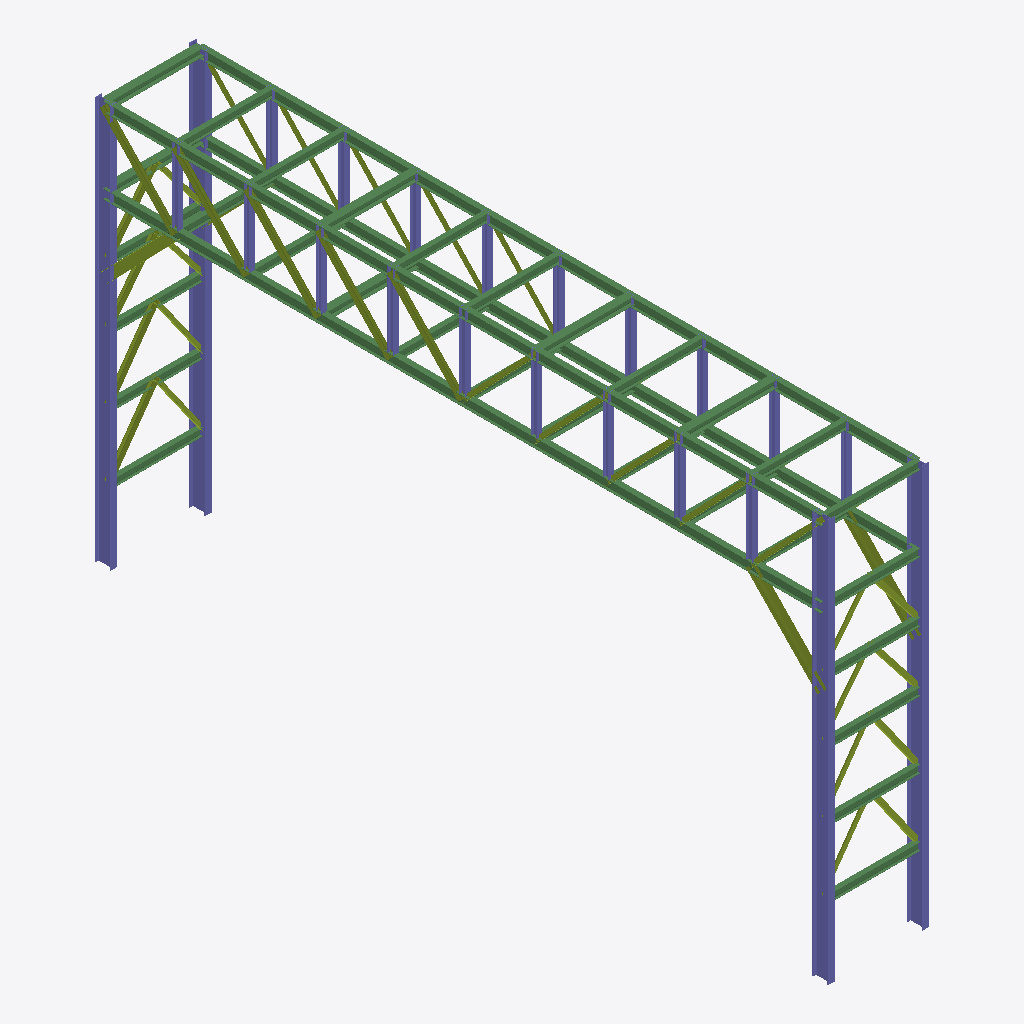
Isometric view of an IFC building model (IFC-SPF (STEP), schema IFC2X3, length unit millimetre), seen from the south-west, elements coloured by IFC class: 35 members (olive), 34 beams (green), 22 columns (violet).
Extent 2.8 m × 19.4 m × 10.7 m (x, y, z). Storeys (1): Undefined at 0.00 m. Elements (96): 40 IfcMember, 34 IfcBeam, 22 IfcColumn.

HEADER;
FILE_DESCRIPTION(('ViewDefinition[CoordinationView_V2.0, QuantityTakeOffAddOnView]','Option [BaseQuantities:On]','Option [GridExport:Off]','Option [Assemblies:Off]','Option [Bolts:On]','Option [Rebars:On]','Option [PourObjects:Off]','Option [Welds:Off]','Option [SurfaceTreatments:On]','Option [LocationBy:0]','Option [ViewColors:Off]','Option [SectionedSpine:Off]','[2 more]'),'2;1');
FILE_NAME('out.ifc','2021-11-28T01:59:06',(''),(''),'IFC Database version: Work','Tekla Structures 2021 Service Pack 2, IFC Export Version: 4.0.0.0 Jun  1 2021','');
FILE_SCHEMA(('IFC2X3'));
ENDSEC;
DATA;
#36=IFCPROJECT('20AeCWjQT8xQFkkBfdleHp',#5,'Undefined',$,$,$,$,(#11),#35);
#38=IFCSITE('2JUQTATvrADPMKi_lBrXLb',#5,'Undefined',$,$,#37,$,$,.ELEMENT.,$,$,$,$,$);
#40=IFCBUILDING('1z5bX5YNv2a9IB48CjgHUy',#5,'Undefined',$,$,#39,$,$,.ELEMENT.,$,$,$);
#42=IFCBUILDINGSTOREY('2iOPja6Ir8Sgz3LUp5H2sx',#5,'Undefined',$,$,#41,$,$,.ELEMENT.,0.0);
#753=IFCBEAM('2pshs8WDjBA97x6AiANL34',#189,'BEAM','UB254*146*31','UB254*146*31',#750,#752,'IDb3dabd88-80db-4b28-91fb-18ab0a5d50c4');
#767=IFCBEAM('2qvkFYy9PDOumE1ccxsH3S',#189,'BEAM','UB254*146*31','UB254*146*31',#764,#766,'IDb4e6e3e2-f096-4d63-8c0e-0669bbd910dc');
#733=IFCBEAM('01FwJgBhr0mwmRU86VUwyS',#189,'BEAM','UB254*146*31','UB254*146*31',#726,#732,'ID013fa4ea-2ebd-40c3-ac1b-78819f7baf1c');
#950=IFCCOLUMN('2_iPnmnDbCLhqVYFnESkpX',#189,'COLUMN','UB406*178*67','UB406*178*67',#947,#949,'IDbeb19c70-c4d9-4c56-bd1f-88fc4e72ece1');
#938=IFCCOLUMN('0JAOWKOTH6sA1BnvxuAbGk',#189,'COLUMN','UB406*178*67','UB406*178*67',#935,#937,'ID13298814-61d4-46d8-a04b-c79ef82a542e');
#759=IFCBEAM('3wijxErETD88LPyHwn3Wf6',#189,'BEAM','UB254*146*31','UB254*146*31',#756,#758,'IDfab2dece-d4e7-4d20-8559-f11eb10e0a46');
#944=IFCCOLUMN('0CsK2DQvPF9vhagD$Hgi0y',#189,'COLUMN','UB406*178*67','UB406*178*67',#941,#943,'ID0cd9408d-6b96-4f27-9ae4-a8dfd1aac03c');
#915=IFCCOLUMN('11afe5chj3hwEXD9P5ZIRm',#189,'COLUMN','UB406*178*67','UB406*178*67',#907,#914,'ID41929a05-9abb-43af-a3a1-3496458d26f0');
#381=IFCMEMBER('1Fjm51h4fB6v1JqIfOmkdq',#189,'BEAM','UB254*146*31','UB254*146*31',#378,#380,'ID4fb70141-ac4a-4b1b-9053-d12a58c2e9f4');
#723=IFCBEAM('0TnH3oRHzF6AlQ3PC7yYRH',#189,'BEAM','UC203*203*46','UC203*203*46',#720,#722,'ID1dc510f2-6d1f-4f18-abda-0d9307f226d1');
#687=IFCBEAM('0xZJYlqcLFa8D8iuL1gsEQ',#189,'BEAM','UC203*203*46','UC203*203*46',#684,#686,'ID3b8d38af-d265-4f90-8348-b38541ab639a');
#651=IFCBEAM('2Jxo9ERe94WAMvm6ynix4M',#189,'BEAM','UC203*203*46','UC203*203*46',#648,#650,'ID93ef224e-6e82-4480-a5b9-c06f31b3b116');
#626=IFCBEAM('0gFBkGWuPCQ8wgSJtFA0hb',#189,'BEAM','UC203*203*46','UC203*203*46',#623,#625,'ID2a3cbb90-8386-4c68-8eaa-713dcf280ae5');
#578=IFCBEAM('1AsTyYGA14gvP2eyI4g4O0',#189,'BEAM','UB203*133*25','UB203*133*25',#575,#577,'ID4ad9df22-40a0-44ab-9642-a3c484a84600');
#699=IFCBEAM('3ioj7il8X8vBcZK756eAuG',#189,'BEAM','UB203*133*25','UB203*133*25',#696,#698,'IDeccad1ec-bc88-48e4-b9a3-507146a0ae10');
#663=IFCBEAM('1Jc$JG1evD0Qvfesp4Iusm',#189,'BEAM','UB203*133*25','UB203*133*25',#660,#662,'ID539bf4d0-068e-4d01-ae69-a36cc44b8db0');
#711=IFCBEAM('1RqL$82211GesbIJFHHkVZ',#189,'BEAM','UB203*133*25','UB203*133*25',#708,#710,'ID5bd15fc8-[number]-8da5-4933d146e7e3');
#639=IFCBEAM('18DsI2Ysf1AOZwmyt9yS15',#189,'BEAM','UB203*133*25','UB203*133*25',#636,#638,'ID48376482-8b6a-4129-88fa-c3cdc9f1c045');
#675=IFCBEAM('1gvDHgr$HEEQMQOc75vGhV',#189,'BEAM','UB203*133*25','UB203*133*25',#672,#674,'ID6ae4d46a-d7f4-4e39-a59a-6261c5e50adf');
#593=IFCBEAM('2BXwtvmGzFxfJZEOpHyiXe',#189,'BEAM','UB203*133*25','UB203*133*25',#590,#592,'ID8b87adf9-c10f-4fee-94e3-398cd1f2c868');
#471=IFCMEMBER('2YJN7wZZPAquSNfRVirRJC',#189,'BEAM','RSA120*120*10','RSA120*120*10',#468,#470,'IDa24d71fa-8e36-4ad3-8717-a5b7ecd5b4cc');
#480=IFCMEMBER('0y6dJjcVHE1uuYQbVh6XR_',#189,'BEAM','RSA120*120*10','RSA120*120*10',#477,#479,'ID3c1a74ed-99f4-4e07-8e22-6a57eb1a16fe');
#465=IFCMEMBER('3rMZWErnLAp8oEu9DiaGPs',#189,'BEAM','RSA120*120*10','RSA120*120*10',#462,#464,'IDf55a380e-d715-4acc-8c8e-e0936c910676');
#459=IFCMEMBER('065pNcWKfFKfoOkCD2CMga',#189,'BEAM','RSA120*120*10','RSA120*120*10',#456,#458,'ID061735e6-814a-4f52-9c98-b8c342316aa4');
#486=IFCMEMBER('1AajQg6zz2NvSmaznTzWGe',#189,'BEAM','RSA120*120*10','RSA120*120*10',#483,#485,'ID4a92d6aa-1bdf-425f-9730-93dc5df60428');
#306=IFCBEAM('2dkjSUIAz2vRjPnNvbLxYi',#189,'BEAM','UB203*133*25','UB203*133*25',#303,#305,'IDa7bad71e-48af-42e5-bb59-c57e6557b8ac');
#569=IFCBEAM('1rcPtDhbL2bOUTE3frhfbL',#189,'BEAM','UB203*133*25','UB203*133*25',#566,#568,'ID75999dcd-ae55-4295-879d-383a75ae9955');
#333=IFCBEAM('2k76S9_45BW9wM0ipLsrIL',#189,'BEAM','UB203*133*25','UB203*133*25',#330,#332,'IDae1c6709-f841-4b80-9e96-02ccd5db5495');
#327=IFCBEAM('36xKkY_$L9LvY8zXyTPSFt',#189,'BEAM','UB203*133*25','UB203*133*25',#324,#326,'IDc6ed4ba2-fbf5-[number]-f61f1d65c3f7');
#321=IFCBEAM('2EFDiW5zjBFuWo2ioKOnpX',#189,'BEAM','UB203*133*25','UB203*133*25',#318,#320,'ID8e3cdb20-17db-4b3f-8832-0acc94631ce1');
#315=IFCBEAM('23txdvbwjC59la5DMxqcIR',#189,'BEAM','UB203*133*25','UB203*133*25',#312,#314,'ID83dfb9f9-97ab-4c14-9be4-14d5bbd2649b');
#390=IFCMEMBER('2aFi_X8Cf7ShVz9OX6Oj6c',#189,'BEAM','UB254*146*31','UB254*146*31',#387,#389,'IDa43ecfa1-20ca-4772-b7fd-25884662d1a6');
#288=IFCBEAM('32o4sX9Fr3H9JN4i7LbTPa',#189,'BEAM','UB203*133*25','UB203*133*25',#285,#287,'IDc2c84da1-24fd-4344-94d7-12c1d595d664');
#297=IFCBEAM('0XNYxkH7z79f4I5WnmH0LE',#189,'BEAM','UB203*133*25','UB203*133*25',#294,#296,'ID215e2eee-447f-[number]-160c7044054e');
#898=IFCCOLUMN('3HyF_jeg96dg7q4OAVGNm$',#189,'COLUMN','UC152*152*23','UC152*152*23',#895,#897,'IDd1f0ffad-a2a2-469e-a1f4-11829f417c3f');
#904=IFCCOLUMN('3mdNjy8593bw3oY1ynyb9Y',#189,'COLUMN','UC152*152*23','UC152*152*23',#901,#903,'IDf09d7b7c-[number]-a0f2-881f31f25262');
#880=IFCCOLUMN('3uX0d8G0fC7wyYUu_gm$pR',#189,'COLUMN','UC152*152*23','UC152*152*23',#877,#879,'IDf88409c8-400a-4c1f-af22-7b8faac3fcdb');
#681=IFCBEAM('36EpJe93HFaAi04nCj8ubX',#189,'BEAM','UC203*203*46','UC203*203*46',#678,#680,'IDc63b34e8-2434-4f90-ab00-13132d238961');
#346=IFCMEMBER('1Lm0DDLFn2$Rnkm$7YwNUh',#189,'BEAM','UB254*146*31','UB254*146*31',#338,#345,'ID55c0034d-54fc-42fd-bc6e-c3f1e2e977ab');
#874=IFCCOLUMN('3bvVeZibPFLglfd_mcywq7',#189,'COLUMN','UC152*152*23','UC152*152*23',#871,#873,'IDe5e5fa23-b256-4f56-abe9-9fec26f3ad07');
#886=IFCCOLUMN('3Uc3OH0ZPAR9TAXpcjZxOW',#189,'COLUMN','UC152*152*23','UC152*152*23',#883,#885,'IDde983611-0236-4a6c-974a-8739ad8fb620');
#892=IFCCOLUMN('0WwxLVBZD39OvLNYzMz7ub',#189,'COLUMN','UC152*152*23','UC152*152*23',#889,#891,'ID20ebb55f-2e33-4325-8e55-5e2f56f47e25');
#783=IFCCOLUMN('334VqA35DBlBI_7XhfM0K8',#189,'COLUMN','UC152*152*23','UC152*152*23',#770,#782,'IDc311fd0a-0c53-4bbc-b4be-1e1ae9580508');
#856=IFCCOLUMN('2fEVuAsCf0GwWakup_Ty1$',#189,'COLUMN','UC152*152*23','UC152*152*23',#853,#855,'IDa939fe0a-d8ca-4043-a824-bb8cfe77c07f');
#185=IFCMEMBER('2jObZoTyv8HAYumvccV_us',#43,'BEAM','RSA120*120*10','RSA120*120*10',#182,#184,'IDad6258f2-77ce-4844-a8b8-c399a67fee36');
#832=IFCCOLUMN('0nrFnRKVXBhuKPK_r9F6WY',#189,'COLUMN','UC152*152*23','UC152*152*23',#829,#831,'ID31d4fc5b-51f8-4baf-8519-53ed493c6822');
#164=IFCMEMBER('15Vk9yWuLDkvzngojADXws',#43,'BEAM','RSA120*120*10','RSA120*120*10',#161,#163,'ID457ee27c-8385-4dbb-9f71-ab2b4a361eb6');
#826=IFCCOLUMN('0_fwlcbyz5FPK9LGfDWg$E',#189,'COLUMN','UC152*152*23','UC152*152*23',#823,#825,'ID3ea7abe6-97cf-453d-9509-550a4d82afce');
#862=IFCCOLUMN('1sZEjLSCf4Pe2xAnl6QV7G',#189,'COLUMN','UC152*152*23','UC152*152*23',#859,#861,'ID768ceb55-70ca-4466-80bb-2b1bc669f1d0');
#808=IFCCOLUMN('102DglrA57eReTdcIhsMwd',#189,'COLUMN','UC152*152*23','UC152*152*23',#805,#807,'ID4008daaf-d4a1-47a1-ba1d-9e64abd96ea7');
#868=IFCCOLUMN('0$PFSZLoH3tfuTA3eeOSTU',#189,'COLUMN','UC152*152*23','UC152*152*23',#865,#867,'ID3f64f723-5724-43de-9e1d-283a2861c75e');
#717=IFCBEAM('0KtxTL7BH0fO1lf4Mb_Dxh',#189,'BEAM','UC203*203*46','UC203*203*46',#714,#716,'ID14dfb755-1cb4-40a5-806f-a445a5f8deeb');
#705=IFCBEAM('1vZ1x80i175wKfG7_2uDRO',#189,'BEAM','UB203*133*25','UB203*133*25',#702,#704,'ID798c1ec8-02c0-4717-a529-407f82e0d6d8');
#669=IFCBEAM('3C7l0snuDEJxaF9sCsYD2Q',#189,'BEAM','UB203*133*25','UB203*133*25',#666,#668,'IDcc1ef036-c783-4e4f-b90f-27633688d09a');
#693=IFCBEAM('0Noxrwl2rDEgx1rvfurmr1',#189,'BEAM','UB203*133*25','UB203*133*25',#690,#692,'ID17cbbd7a-bc2d-4d3a-aec1-d79a78d70d41');
#820=IFCCOLUMN('1EYC9ll216ye7E8fLz8GPr',#189,'COLUMN','UC152*152*23','UC152*152*23',#817,#819,'ID4e88c26f-bc20-46f2-81ce-22957d210675');
#850=IFCCOLUMN('1zNB7SZgH2QBlv88KzuRDb',#189,'COLUMN','UC152*152*23','UC152*152*23',#847,#849,'ID7d5cb1dc-8ea4-4268-bbf9-20853de1b365');
#838=IFCCOLUMN('2u_GUD41v3vR5jfMY6GKMG',#189,'COLUMN','UC152*152*23','UC152*152*23',#835,#837,'IDb8f9078d-101e-43e5-b16d-a56886414590');
#844=IFCCOLUMN('34d9Mxtdb4cO2o4TlrH7tK',#189,'COLUMN','UC152*152*23','UC152*152*23',#841,#843,'IDc49c95bb-de79-4499-80b2-11dbf5447dd4');
#814=IFCCOLUMN('1pg1OK48P6nAsUvQ$mbbZV',#189,'COLUMN','UC152*152*23','UC152*152*23',#811,#813,'ID73a81614-1086-46c4-ad9e-e5aff09658df');
#262=IFCBEAM('09VULwGxXFOQUMHrZjSGJb',#189,'BEAM','UB203*133*25','UB203*133*25',#250,#261,'ID097de57a-43b8-4f61-a796-4758ed7104e5');
#645=IFCBEAM('3HId$eJYP8m85N56bBkB9o',#189,'BEAM','UC203*203*46','UC203*203*46',#642,#644,'IDd14a7fe8-4e26-48c0-8157-14694bb8b272');
#606=IFCBEAM('2EhljDoo12DRb$2KtLRx9f',#189,'BEAM','UC203*203*46','UC203*203*46',#596,#605,'ID8eaefb4d-cb20-4235-b97f-094dd56fb269');
#493=IFCMEMBER('14540i1Hv3gPzEtmM3AliI',#189,'BEAM','RSA120*120*10','RSA120*120*10',#490,#492,'ID4414402c-051e-43a9-9f4e-df05832afb12');
#505=IFCMEMBER('1k66UQhaP2yxQqLq$rBUtS',#189,'BEAM','RSA120*120*10','RSA120*120*10',#502,#504,'ID6e18679a-ae46-42f3-b6b4-574ff52deddc');
#511=IFCMEMBER('1qlnKw90L7gfoar_VS7R4D',#189,'BEAM','RSA120*120*10','RSA120*120*10',#508,#510,'ID74bf153a-2405-47aa-9ca4-d7e7dc1db10d');
#517=IFCMEMBER('0jk87sv3r3ou926R4z3QXW',#189,'BEAM','RSA120*120*10','RSA120*120*10',#514,#516,'ID2db881f6-e43d-43cb-8242-19b13d0da860');
#499=IFCMEMBER('3i7N8ANJr4QgTxDce$gueZ',#189,'BEAM','RSA120*120*10','RSA120*120*10',#496,#498,'IDec1d720a-5d3d-446a-a77b-366a3fab8a23');
#129=IFCMEMBER('1QAdMGkgn4QgCVQYLKCxqW',#43,'BEAM','RSA120*120*10','RSA120*120*10',#126,#128,'ID5a2a7590-baac-446a-a31f-6a255433bd20');
#108=IFCMEMBER('158fCm4JzA_AoFkRsKu7zZ',#43,'BEAM','RSA120*120*10','RSA120*120*10',#101,#107,'ID45229330-113f-4af8-ac8f-b9bd94e07f63');
#402=IFCMEMBER('0WEGaxti12RRBT$Gke0Vmz',#189,'BEAM','RSA120*120*10','RSA120*120*10',#395,#401,'ID2039093b-dec0-426d-b2dd-fd0ba801fc3d');
#430=IFCMEMBER('1p__aZFc97mxxIHYf7rGXJ',#189,'BEAM','RSA120*120*10','RSA120*120*10',#427,#429,'ID73fbe923-3e62-47c3-bed2-462a47d50853');
#439=IFCMEMBER('2Wl8HSzPj3U93jLQOlSSDh',#189,'BEAM','RSA120*120*10','RSA120*120*10',#436,#438,'IDa0bc845c-f59b-4378-90ed-55a62f71c36b');
#424=IFCMEMBER('0eU35rbc5Dcuhn0ewzNxgS',#189,'BEAM','RSA120*120*10','RSA120*120*10',#421,#423,'ID28783175-9661-4d9b-8af1-028ebd5fba9c');
#448=IFCMEMBER('38VtIvhA5Aoh4jDq1cLhkd',#189,'BEAM','RSA120*120*10','RSA120*120*10',#445,#447,'IDc87f74b9-aca1-4aca-b12d-37406656bba7');
#241=IFCMEMBER('3Krv2WEW9CKAhdHSmQyPSp',#189,'BEAM','RSA120*120*10','RSA120*120*10',#238,#240,'IDd4d790a0-3a02-4c50-aae7-45cc1af19733');
#228=IFCMEMBER('2hHyYPs4P9j91OS4CGLkvx',#189,'BEAM','RSA120*120*10','RSA120*120*10',#225,#227,'IDab47c899-d846-49b4-9058-70431056ee7b');
#657=IFCBEAM('3Y1eGUwoz2COLRXvrJs7Ou',#189,'BEAM','UB203*133*25','UB203*133*25',#654,#656,'IDe206841e-eb2f-4231-855b-879d53d87638');
#633=IFCBEAM('3308UI0b58ogauTpReGyhw',#189,'BEAM','UB203*133*25','UB203*133*25',#630,#632,'IDc3008792-0251-48ca-a938-7736e843cafa');
#587=IFCBEAM('24eVHX4Qv31BylWEb9ISvw',#189,'BEAM','UB203*133*25','UB203*133*25',#584,#586,'ID84a1f461-11ae-4304-bf2f-80e94949ce7a');
#173=IFCMEMBER('2pXzf9TnD6CeTlSIomRiR6',#43,'BEAM','RSA120*120*10','RSA120*120*10',#170,#172,'IDb387da49-[number]-876f-712cb06ec6c6');
#141=IFCMEMBER('2fSVxYb6fBnuwjsKMDZqh5',#43,'BEAM','RSA120*120*10','RSA120*120*10',#134,#140,'IDa971fee2-946a-4bc7-8ead-d9458d8f4ac5');
#196=IFCMEMBER('3SZB7kWxnCVf95AF7GD03A',#189,'BEAM','RSA120*120*10','RSA120*120*10',#193,#195,'IDdc8cb1ee-83bc-4c7e-9245-28f1d03400ca');
#215=IFCMEMBER('1IbYmfT9bDAA9qIjtmZRlN',#189,'BEAM','RSA120*120*10','RSA120*120*10',#212,#214,'ID52962c29-7499-4d28-a274-4addf08dbbd7');
#247=IFCMEMBER('0YFOWh4Q1F0BtIlKV6m1Vm',#189,'BEAM','RSA120*120*10','RSA120*120*10',#244,#246,'ID223d882b-11a0-4f00-bdd2-bd47c6c017f0');
#235=IFCMEMBER('2xkwbsHhbFGuim1U_MFG8r',#189,'BEAM','RSA120*120*10','RSA120*120*10',#232,#234,'IDbbbba976-46b9-4f43-8b30-05ef963d0235');
#221=IFCMEMBER('14aoAbNij10hfDNsuWjYBP',#189,'BEAM','RSA120*120*10','RSA120*120*10',#218,#220,'ID449322a5-5ecb-4102-ba4d-5f6e20b622d9');
#206=IFCMEMBER('1yMkW$K$b9IwUKZOvLW9Ob',#189,'BEAM','RSA120*120*10','RSA120*120*10',#203,#205,'ID7c5ae83f-53f9-494b-a794-8d8e55809625');
#117=IFCMEMBER('2eQy3Bg4zAifPmc0iU9tgv',#43,'BEAM','RSA120*120*10','RSA120*120*10',#114,#116,'IDa86bc0cb-a84f-4ab2-9670-980b1e277ab9');
#65=IFCMEMBER('1iCT0pwbj4L8bd_x1ElZVL',#43,'BEAM','RSA120*120*10','RSA120*120*10',#48,#64,'ID6c31d033-ea5b-[number]-fbb04ebe37d5');
#373=IFCMEMBER('0N1Xji_0D8K8_QvmcPxRvW',#189,'BEAM','UB254*146*31','UB254*146*31',#370,#372,'ID17061b6c-f803-4850-8f9a-e70999edbe60');
ENDSEC;